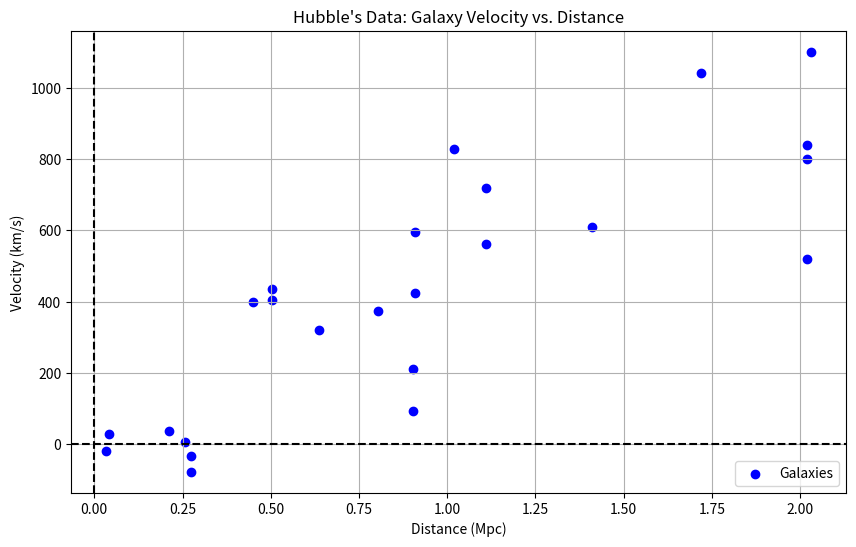

Python code for this plot:
import numpy as np
import matplotlib.pyplot as plt

# Data provided
Xs = np.array([0.0339, 0.0423, 0.213, 0.257, 0.273, 0.273, 0.450, 0.503, 0.503, 
               0.637, 0.805, 0.904, 0.904, 0.910, 0.910, 1.02, 1.11, 1.11, 1.41, 
               1.72, 2.03, 2.02, 2.02, 2.02])
Ys = np.array([-19.3, 30.4, 38.7, 5.52, -33.1, -77.3, 398.0, 406.0, 436.0, 
               320.0, 373.0, 93.9, 210.0, 423.0, 594.0, 829.0, 718.0, 561.0, 
               608.0, 1040.0, 1100.0, 840.0, 801.0, 519.0])

# Number of data points
N = 24

# Calculate the sample mean
mean_X = np.mean(Xs)
mean_Y = np.mean(Ys)

# Calculate the sample standard deviation (ddof=1 for sample standard deviation)
std_X = np.std(Xs, ddof=1)
std_Y = np.std(Ys, ddof=1)

# Calculate the sample covariance
cov_XY = np.sum((Xs - mean_X) * (Ys - mean_Y)) / (N - 1)

# Calculate the sample correlation coefficient
corr_XY = cov_XY / (std_X * std_Y)

# Print the sample correlation coefficient
print(f"Sample Correlation Coefficient (r_XY) = {corr_XY:.3f}")

# Plot the data
plt.figure(figsize=(10, 6))
plt.scatter(Xs, Ys, color='blue', label='Galaxies')
plt.title("Hubble's Data: Galaxy Velocity vs. Distance")
plt.xlabel("Distance (Mpc)")
plt.ylabel("Velocity (km/s)")
plt.axhline(y=0, color='k', linestyle='--')
plt.axvline(x=0, color='k', linestyle='--')
plt.grid(True)
plt.legend()
plt.show()
